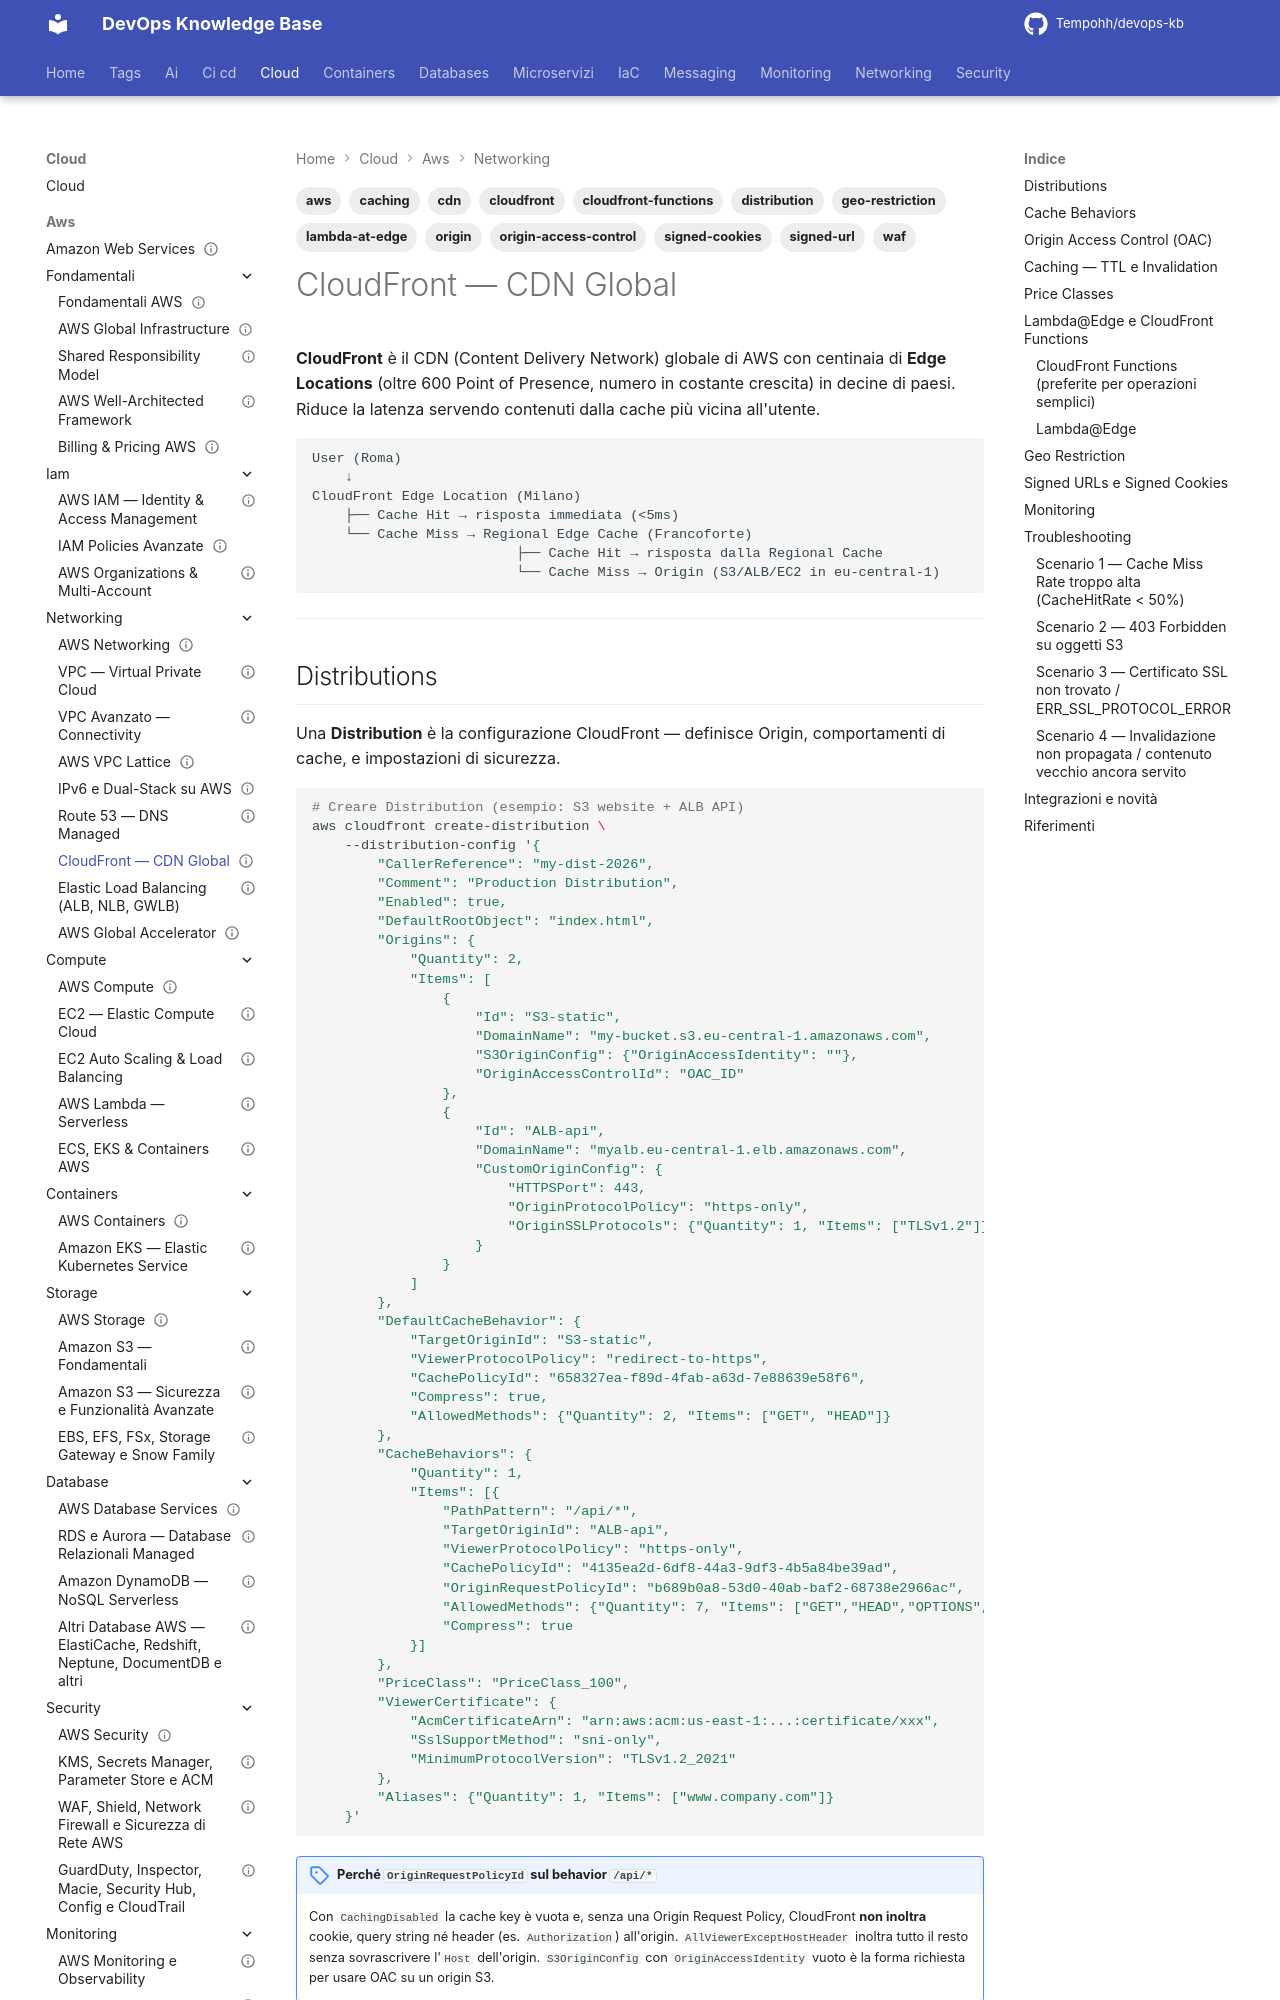

repository: Tempohh/devops-kb · page: cloud/aws/networking/cloudfront/index.html · generator: mkdocs

---
title: "CloudFront — CDN Global"
slug: cloudfront
category: cloud
tags: [aws, cloudfront, cdn, distribution, caching, lambda-at-edge, cloudfront-functions, waf, origin, geo-restriction, signed-url, signed-cookies, origin-access-control]
search_keywords: [AWS CloudFront, CDN, Content Delivery Network, CloudFront distribution, origin, edge location, cache behavior, TTL, invalidation, Lambda@Edge, CloudFront Functions, WAF, geo restriction, signed URL, signed cookies, OAC, Origin Access Control, custom headers, real-time logs, CloudFront reports, price class, HTTPS, TLS, ACM]
parent: cloud/aws/networking/_index
related: [cloud/aws/storage/s3, cloud/aws/security/network-security, cloud/aws/networking/route53]
official_docs: https://docs.aws.amazon.com/AmazonCloudFront/latest/DeveloperGuide/
status: reviewed
difficulty: intermediate
last_updated: 2026-10-03
last_verified: 2026-10-03
---

# CloudFront — CDN Global

**CloudFront** è il CDN (Content Delivery Network) globale di AWS con centinaia di **Edge Locations** (oltre 600 Point of Presence, numero in costante crescita) in decine di paesi. Riduce la latenza servendo contenuti dalla cache più vicina all'utente.

```
User (Roma)
    ↓
CloudFront Edge Location (Milano)
    ├── Cache Hit → risposta immediata (<5ms)
    └── Cache Miss → Regional Edge Cache (Francoforte)
                         ├── Cache Hit → risposta dalla Regional Cache
                         └── Cache Miss → Origin (S3/ALB/EC2 in eu-central-1)
```

---
